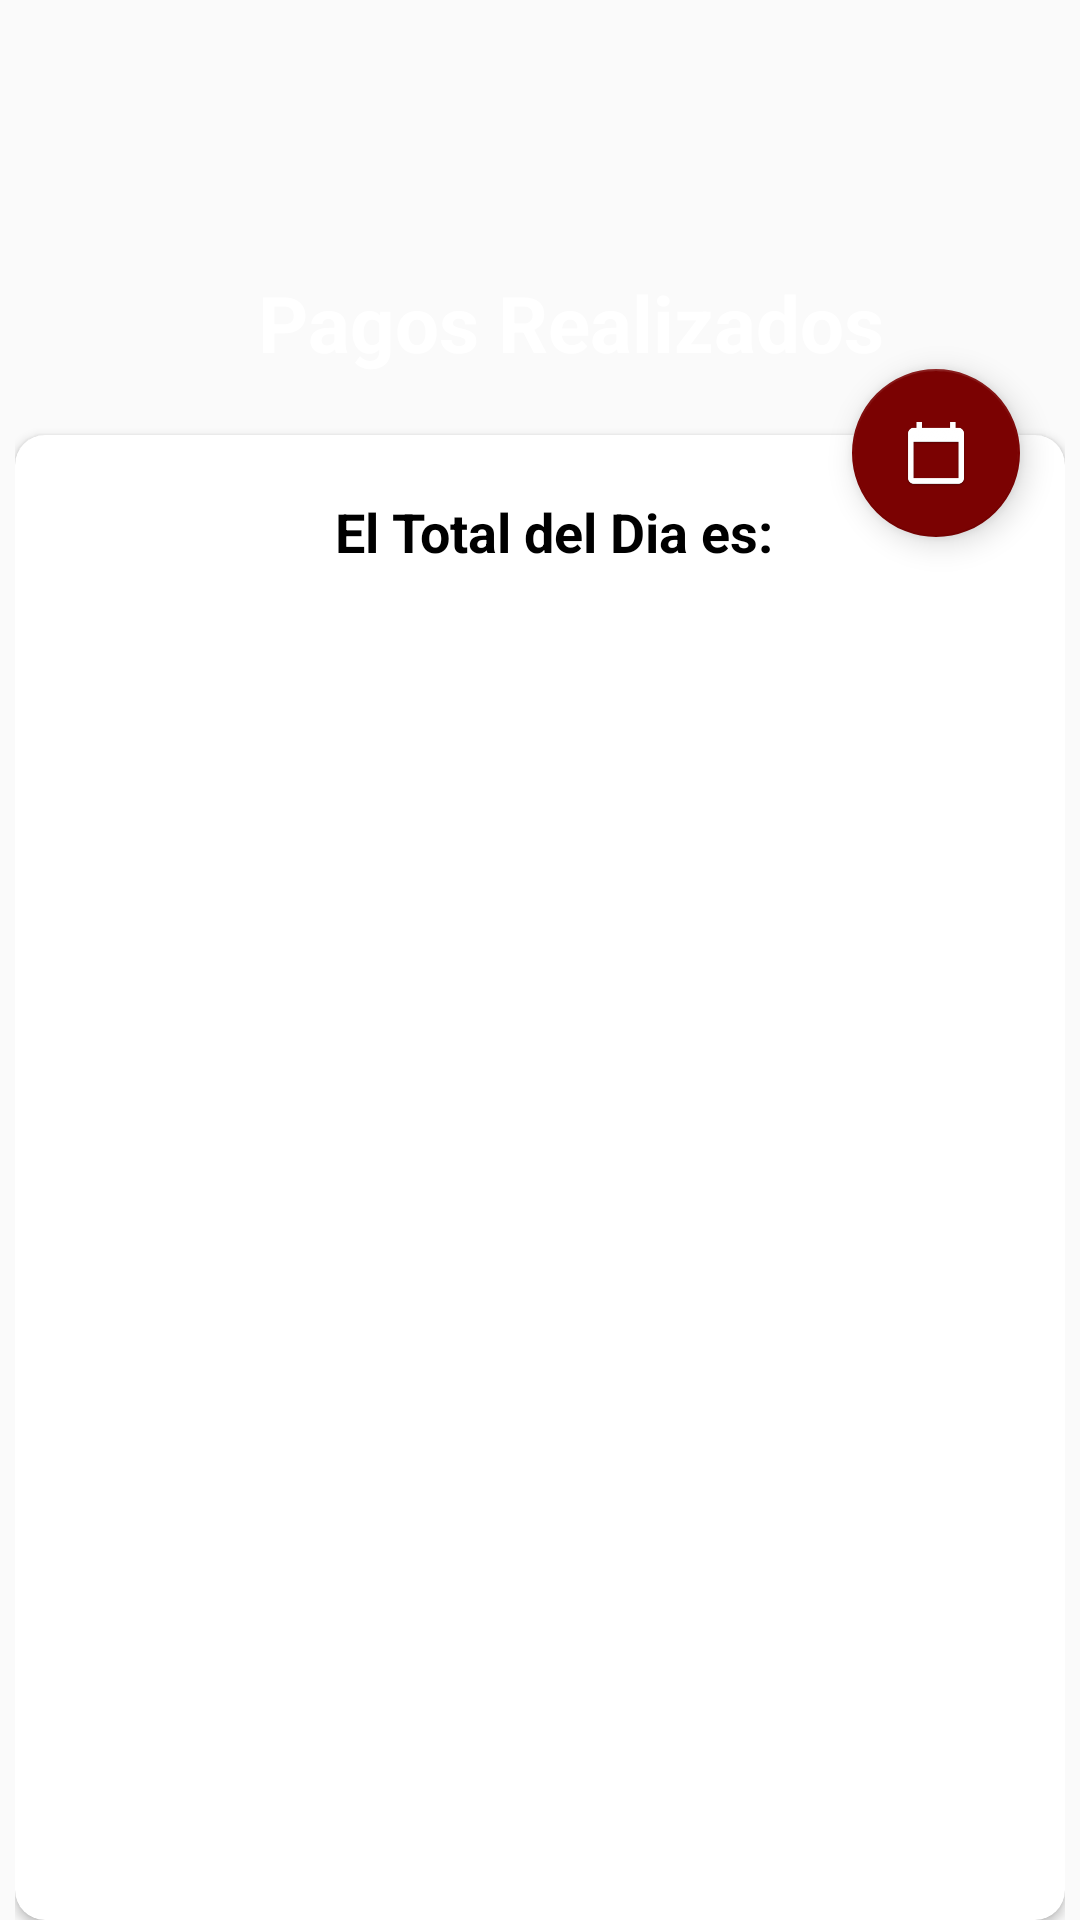

This screen was rendered from an Android layout file. Write that file and the resources it references.
<!-- AndroidManifest.xml: application theme AppTheme -->
<!-- res/layout/vpagos.xml -->
<?xml version="1.0" encoding="utf-8"?>
<RelativeLayout
	xmlns:android="http://schemas.android.com/apk/res/android"
	xmlns:app="http://schemas.android.com/apk/res-auto"
	xmlns:tools="http://schemas.android.com/tools"
	android:orientation="vertical"
	android:fitsSystemWindows="true"
	android:layout_width="match_parent"
	android:layout_height="match_parent"
>



	<LinearLayout
		android:layout_width="match_parent"
		android:layout_height="match_parent"

	>

		<LinearLayout
			style="@style/parent"
			android:background="@drawable/admishape"
			android:orientation="vertical"
		>

			<ImageView
				style="@style/parent"
				android:background="@drawable/ic_login_bk"
				android:contentDescription="login background"/>

		</LinearLayout>

	</LinearLayout>

	<LinearLayout
		android:layout_width="match_parent"
		android:layout_height="match_parent"
		android:layout_alignParentTop="true"
		android:orientation="vertical"
		android:layout_marginTop="40dp"
		android:layout_marginRight="5dp"
		android:layout_marginLeft="5dp">

		<TextView
			style="@style/headerText"
			android:layout_gravity="center"
			android:layout_marginTop="50dp"
			android:text="Pagos Realizados"
			android:layout_marginLeft="10dp"
			android:textSize="26dp"/>



		<android.support.v7.widget.CardView
			xmlns:app="http://schemas.android.com/apk/res-auto"
			android:layout_width="match_parent"
			android:layout_height="match_parent"
			app:cardCornerRadius="10dp"
			android:layout_gravity="center"
			android:layout_marginTop="20dp"
			android:background="@color/whiteCardColor">

			<LinearLayout
				android:layout_width="match_parent"
				android:layout_height="match_parent"
				android:orientation="vertical">

				<TextView
					style="@style/headerText"
					android:layout_gravity="center"
					android:layout_marginTop="20dp"
					android:textColor="#000000"
					android:text="El Total del Dia es:"
					android:layout_marginLeft="5dp"
					android:id="@+id/total"
					android:textSize="18dp"/>

				<android.support.v7.widget.RecyclerView
					xmlns:android="http://schemas.android.com/apk/res/android"
					xmlns:app="http://schemas.android.com/apk/res-auto"
					xmlns:tools="http://schemas.android.com/tools"
					android:layout_marginTop="10dp"
					android:layout_marginRight="9dp"
					android:layout_marginLeft="9dp"
					android:id="@+id/listusu"
					android:name="com.pixels.gimnasio.administradorListFragment"
					android:layout_width="match_parent"
					android:layout_height="match_parent"
					app:layoutManager="LinearLayoutManager"
					android:state_hovered="true"
					tools:context=".administradorListActivity"
					tools:listitem="@layout/administrador_list_content"/>
			</LinearLayout>

		</android.support.v7.widget.CardView>

	</LinearLayout>
	<LinearLayout
		android:layout_width="match_parent"
		android:layout_height="match_parent"
		android:layout_alignParentTop="true"
		android:orientation="vertical"
		android:layout_marginTop="40dp"
		android:layout_marginRight="5dp"
		android:layout_marginLeft="5dp">

		<TextView
			style="@style/headerText"
			android:layout_gravity="center"
			android:layout_marginTop="40dp"
			android:text=""
			android:layout_marginLeft="10dp"
			android:textSize="32dp"/>
		<android.support.design.widget.FloatingActionButton
			android:id="@+id/fab"
			android:layout_width="wrap_content"
			android:layout_height="wrap_content"
			android:layout_gravity="bottom|end"
			android:layout_marginRight="15dp"
			app:srcCompat="@drawable/calen"/>


	</LinearLayout>



</RelativeLayout>
<!-- res/layout/administrador_list_content.xml (included above) -->
<?xml version="1.0" encoding="utf-8"?>
<android.support.v7.widget.CardView
	xmlns:android="http://schemas.android.com/apk/res/android"
	xmlns:app="http://schemas.android.com/apk/res-auto"
	android:layout_marginTop="2dp"
	android:layout_marginLeft="1dp"
	xmlns:tools="http://schemas.android.com/tools"
	xmlns:card_view="http://schemas.android.com/apk/res-auto"
	android:layout_width="match_parent"
	android:state_hovered="true"
	card_view:cardBackgroundColor="@android:color/transparent"
	android:layout_height="wrap_content"
	card_view:cardCornerRadius="3dp"
	android:layout_marginRight="1dp">

	<LinearLayout
		android:layout_width="match_parent"
		android:layout_height="wrap_content"
		android:background="#FFFFFF"
		android:gravity="center_vertical">

		<ImageView
			android:id="@+id/image"
			android:layout_height="40dp"
			android:layout_width="40dp"
			
			android:src="@drawable/descu"
			android:layout_marginLeft="25dp"/>

		<TextView
			android:id="@+id/content"
			android:layout_width="wrap_content"
			android:textSize="18sp"
			android:state_hovered="true"
			android:layout_height="wrap_content"
			android:textColor="#000000"
			android:text="Item"
			android:layout_marginTop="20dp"
			android:layout_marginBottom="20dp"
			android:layout_marginLeft="10dp"/>

	</LinearLayout>

</android.support.v7.widget.CardView>
<!-- resources referenced by this layout -->
<resources>
  <color name="whiteCardColor">#fff</color>
  <!-- drawable calen: png bitmap (drawable, 7388 bytes) -->
  <style name="headerText" parent="parent">
          <item name="android:textSize">@dimen/headerTextSize</item>
          <item name="android:textAlignment">center</item>
          <item name="android:textColor">@color/whiteTextColor</item>
          <item name="android:textStyle">bold</item>
      </style>
  <style name="parent">
          <item name="android:layout_width">match_parent</item>
          <item name="android:layout_height">wrap_content</item>
      </style>
  <style name="AppTheme" parent="Theme.AppCompat.Light.DarkActionBar">
          
          <item name="colorPrimary">@color/colorPrimary</item>
          <item name="colorPrimaryDark">@color/colorPrimaryDark</item>
          <item name="colorAccent">@color/colorAccent</item>
      </style>
  <dimen name="headerTextSize">22sp</dimen>
  <color name="whiteTextColor">#fff</color>
  <color name="colorPrimary">#7B0202</color>
  <color name="colorPrimaryDark">#660903</color>
  <color name="colorAccent">#7B0202</color>
</resources>
